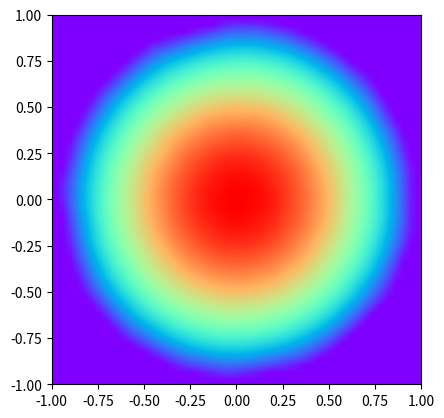

This chart was generated by the following Python code: (Note: this script raises an exception after producing the figure.)
# Python3
# [redacted]
# [redacted]

import numpy as np
from numpy.matlib import zeros, ones
import matplotlib.pyplot as plt
from scipy.spatial import Delaunay as Delaunay
from scipy.interpolate import LinearNDInterpolator


def mesh(xs, ys, npoints):
    # randomly choose some points
    rng = np.random.RandomState(1234567890)
    rx = rng.uniform(xs[0], xs[1], size=npoints)
    ry = rng.uniform(ys[0], ys[1], size=npoints)
    
    # only take points in domain
    nx, ny = [], []
    for x,y in zip(rx,ry):
        if in_domain(x,y):
            nx.append(x)
            ny.append(y)
            
    # Delaunay triangulation
    points = np.stack((np.array(nx), np.array(ny)), axis=1)
    tri = Delaunay(points)
    return tri
            
    
def A_e(v):
    # take vertices of element and return contribution to A
    G = np.vstack((ones((1,3)), v.T)).I * np.vstack((zeros((1,2)), np.eye(2)))
    return np.linalg.det(np.vstack((ones((1,3)), v.T))) * G * G.T / 2

  
def b_e(v):
    # take vertices of element and return contribution to b
    vS = v.sum(axis=0)/3.0 # Centre of gravity
    return f(vS) * ((v[1,0]-v[0,0])*(v[2,1]-v[0,1])-(v[2,0]-v[0,0])*(v[1,1]-v[0,1])) / 6.0

  
def poisson(tri, boundary):
    # get elements and vertices from mesh
    elements = tri.simplices
    vertices = tri.points
    
    # number of vertices and elements
    N = vertices.shape[0]
    E = elements.shape[0]
    
    #Loop over elements and assemble LHS and RHS 
    A = zeros((N,N))
    b = zeros((N,1))
    for j in range(E):
        index = (elements[j,:]).tolist()
        A[np.ix_(index,index)] += A_e(vertices[index,:])
        b[index] += b_e(vertices[index,:])
        
    # find the 'free' vertices that we need to solve for    
    free = list(set(range(len(vertices))) - set(boundary))
    
    # initialise solution to zero so 'non-free' vertices are by default zero
    u = zeros((N,1))
    
    # solve for 'free' vertices.
    u[free] = np.linalg.solve(A[np.ix_(free,free)], b[free])
    return np.array(u)
    
    
def f(v):
    # the RHS f
    x, y = v
    f = 2.0 * np.cos(10.0 * x) * np.sin(10.0 * y) + np.sin(10.0 * x * y)
    return 1

  
def in_domain(x,y):
    # is a point in the domain?
    return np.sqrt(x ** 2 + y ** 2) <= 1
  

# demo
if __name__ == "__main__":
    xs = (-1.,1.)
    ys = (-1.,1.)
    npoints = 1000

    # generate mesh and determine boundary vertices
    tri = mesh(xs, ys, npoints)
    boundary = tri.convex_hull
    boundary = boundary.flatten().tolist()

    # solve Poisson equationmatlib ones
    u  = poisson(tri, boundary).flatten()

    # interpolate values and plot a nice image
    interpolator = LinearNDInterpolator(tri.points, u)
    X, Y = np.meshgrid(np.linspace(xs[0], xs[1]), np.linspace(ys[0], ys[1]))
    z = interpolator(X, Y)
    z = np.where(np.isinf(z), 0.0, z)
    extent = (xs[0], xs[1], ys[0], ys[1])

    plt.ioff()
    plt.clf()
    plt.imshow(np.nan_to_num(z), interpolation='bilinear', extent=extent, origin='lower', cmap='rainbow')
    plt.show()
    plt.savefig('sol.png', bb_inches='tight')
